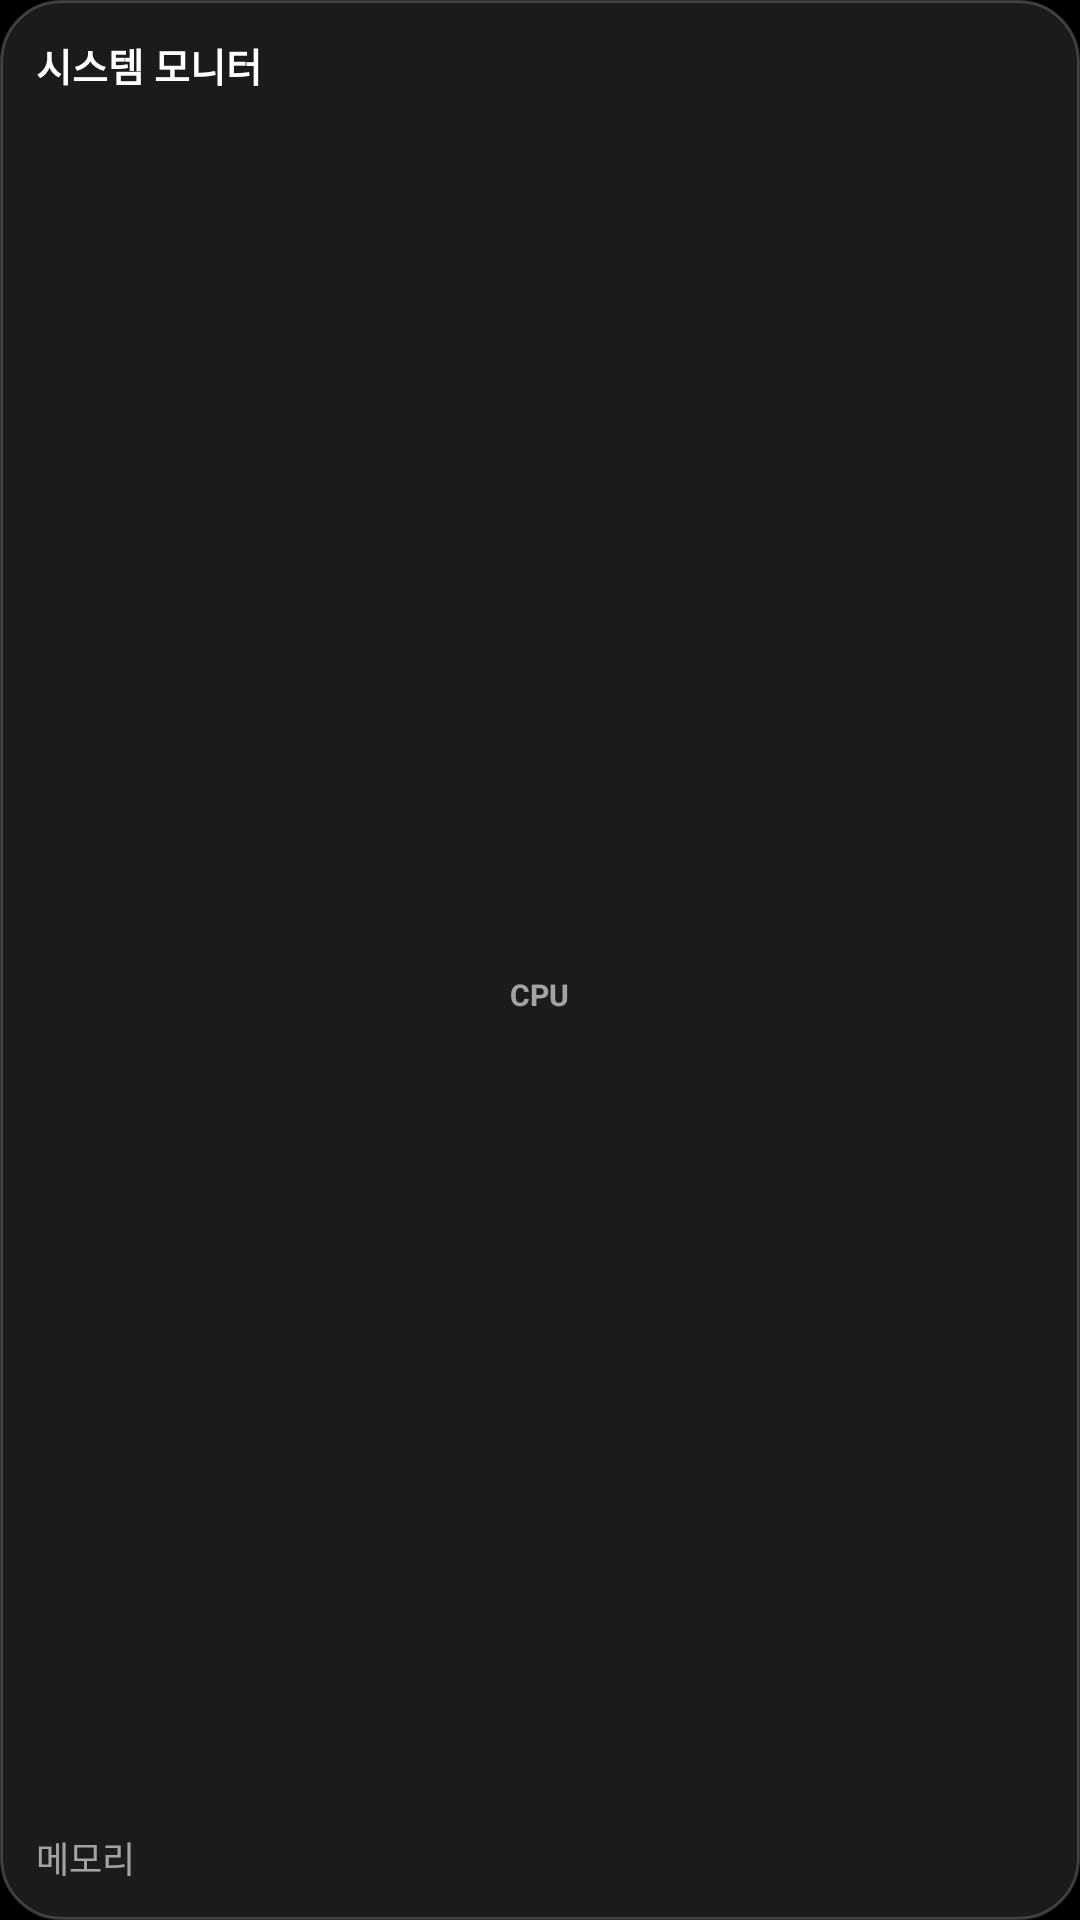

This screen was rendered from an Android layout file. Write that file and the resources it references.
<!-- AndroidManifest.xml: application theme Theme.MacLauncher -->
<!-- res/layout/widget_monitor_small.xml -->
<?xml version="1.0" encoding="utf-8"?>
<FrameLayout
    xmlns:android="http://schemas.android.com/apk/res/android"
    android:layout_width="match_parent"
    android:layout_height="match_parent">

    
    <ImageView
        android:id="@+id/skin_bg"
        android:layout_width="match_parent"
        android:layout_height="match_parent"
        android:scaleType="fitXY"
        android:src="@drawable/widget_bg" />

    <LinearLayout
    android:id="@+id/mon_root"
    android:layout_width="match_parent"
    android:layout_height="match_parent"
    android:gravity="center_horizontal"
    android:orientation="vertical"
    android:padding="12dp">

    <TextView android:id="@+id/skin_t1"
        android:layout_width="match_parent"
        android:layout_height="wrap_content"
        android:singleLine="true"
        android:text="@string/widget_monitor_title"
        android:textColor="#FFFFFF"
        android:textSize="13sp"
        android:textStyle="bold" />

    <TextView
        android:id="@+id/mon_hint"
        android:layout_width="match_parent"
        android:layout_height="wrap_content"
        android:singleLine="true"
        android:text="@string/widget_monitor_hint"
        android:textColor="#99FFFFFF"
        android:textSize="10sp"
        android:visibility="gone" />

    <FrameLayout
        android:layout_width="match_parent"
        android:layout_height="0dp"
        android:layout_marginVertical="4dp"
        android:layout_weight="1">

        <ImageView
            android:id="@+id/mon_cpu_ring"
            android:layout_width="match_parent"
            android:layout_height="match_parent"
            android:scaleType="fitCenter" />

        <LinearLayout
            android:layout_width="wrap_content"
            android:layout_height="wrap_content"
            android:layout_gravity="center"
            android:gravity="center_horizontal"
            android:orientation="vertical">

            <TextView
                android:id="@+id/mon_cpu_value"
                android:layout_width="wrap_content"
                android:layout_height="wrap_content"
                android:textColor="#FFFFFF"
                android:textSize="16sp"
                android:textStyle="bold" />

            <TextView android:id="@+id/skin_t2"
                android:layout_width="wrap_content"
                android:layout_height="wrap_content"
                android:text="CPU"
                android:textColor="#99FFFFFF"
                android:textSize="10sp"
                android:textStyle="bold" />
        </LinearLayout>
    </FrameLayout>

    <LinearLayout
        android:id="@+id/mon_mem_row"
        android:layout_width="match_parent"
        android:layout_height="wrap_content"
        android:orientation="horizontal">

        <TextView android:id="@+id/skin_t3"
            android:layout_width="0dp"
            android:layout_height="wrap_content"
            android:layout_weight="1"
            android:text="@string/widget_memory"
            android:textColor="#99FFFFFF"
            android:textSize="12sp" />

        <TextView
            android:id="@+id/mon_mem_value"
            android:layout_width="wrap_content"
            android:layout_height="wrap_content"
            android:textColor="#FFFFFF"
            android:textSize="12sp"
            android:textStyle="bold" />
    </LinearLayout>
</LinearLayout>
</FrameLayout>
<!-- resources referenced by this layout -->
<resources>
  <!-- drawable widget_bg (drawable) -->
  <?xml version="1.0" encoding="utf-8"?>
  <shape xmlns:android="http://schemas.android.com/apk/res/android" android:shape="rectangle">
      <solid android:color="#E61E1E20" />
      <stroke android:width="1dp" android:color="#33FFFFFF" />
      <corners android:radius="20dp" />
  </shape>
  <string name="widget_memory">메모리</string>
  <string name="widget_monitor_hint">탭하면 실시간 갱신 시작</string>
  <string name="widget_monitor_title">시스템 모니터</string>
  <style name="Theme.MacLauncher" parent="android:Theme.Material.NoActionBar">
          <item name="android:windowBackground">@android:color/black</item>
          <item name="android:statusBarColor">@android:color/transparent</item>
          <item name="android:navigationBarColor">@android:color/transparent</item>
      </style>
</resources>
